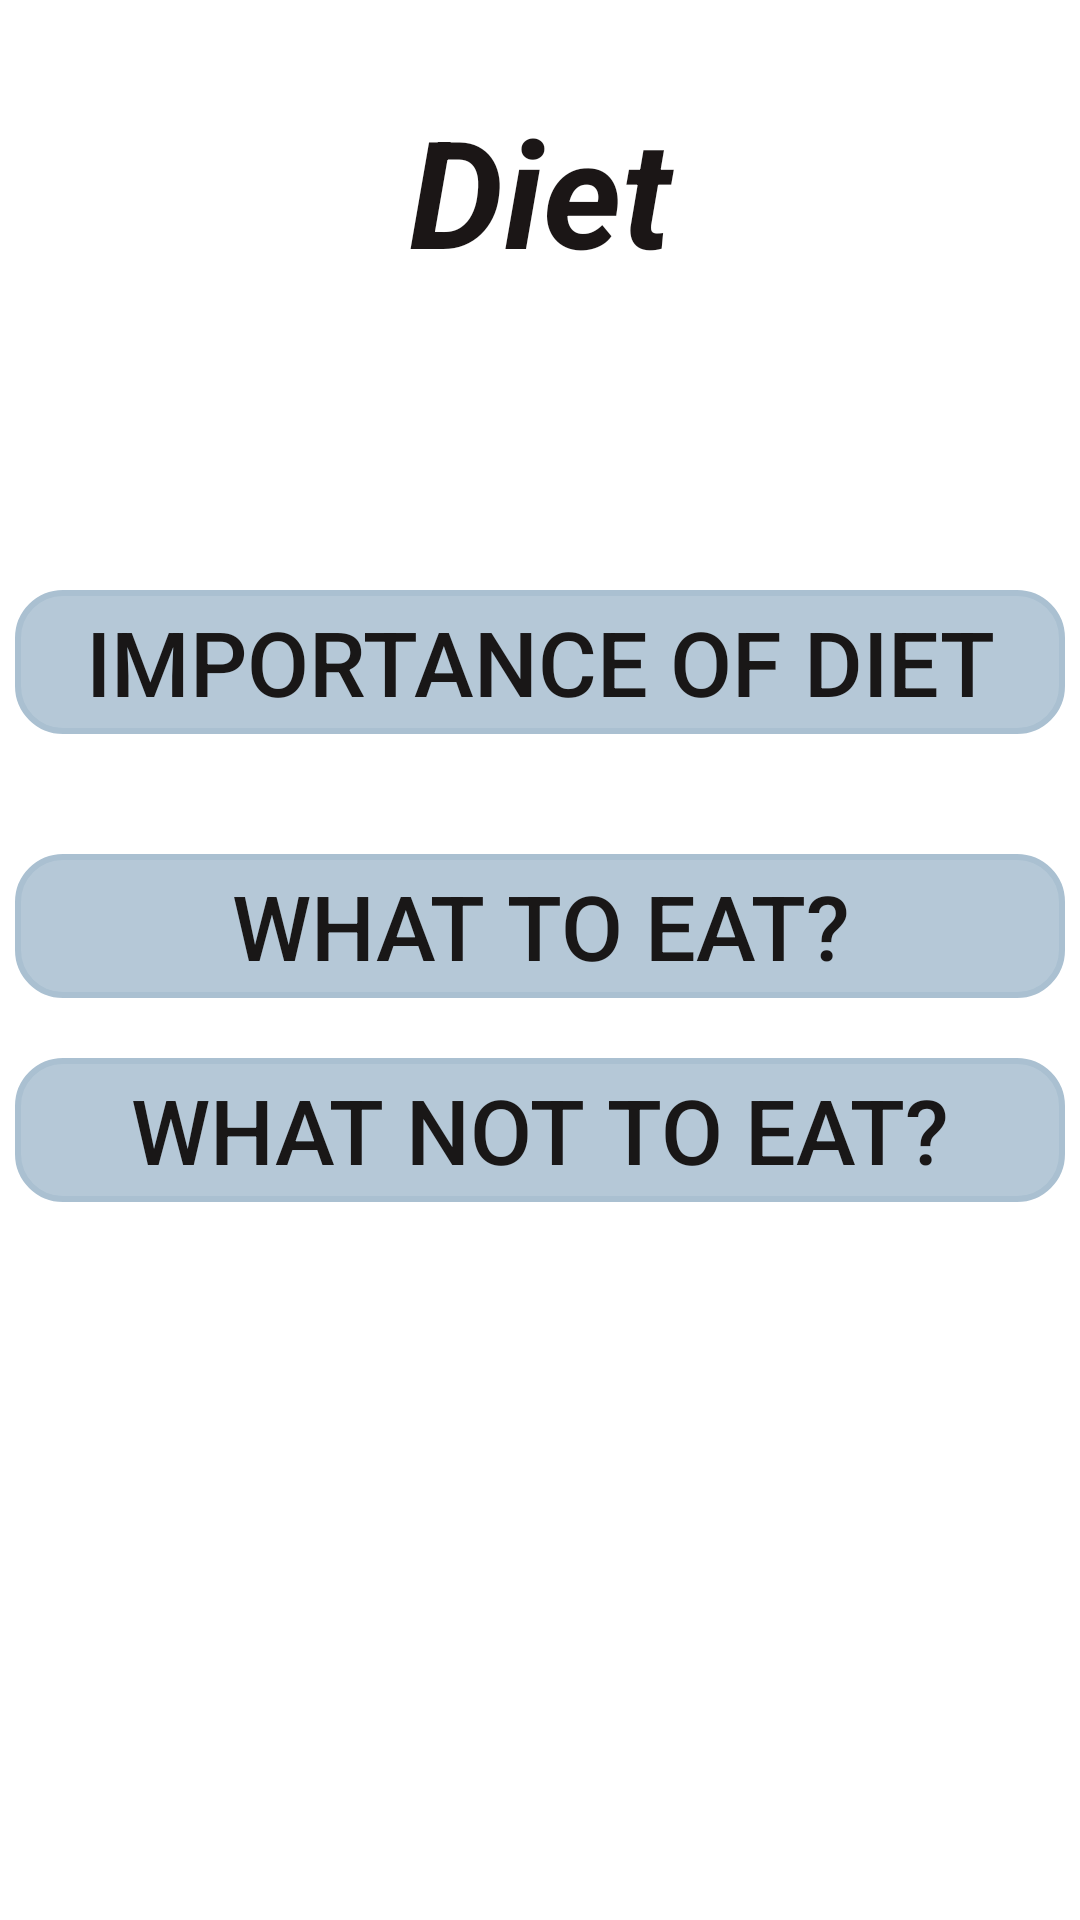

Write the Android layout XML for this screen, with the resource values it uses.
<!-- AndroidManifest.xml: application theme Theme.BreathiFier -->
<!-- res/layout/activity_break_fat_intro.xml -->
<?xml version="1.0" encoding="utf-8"?>
<androidx.constraintlayout.widget.ConstraintLayout xmlns:android="http://schemas.android.com/apk/res/android"
    xmlns:app="http://schemas.android.com/apk/res-auto"
    xmlns:tools="http://schemas.android.com/tools"
    android:layout_width="match_parent"
    android:layout_height="match_parent"
    tools:context=".BreakFatIntro">

    <LinearLayout
        android:layout_width="match_parent"
        android:layout_height="match_parent"
        android:orientation="vertical">

        <TextView
            android:id="@+id/britv1"
            android:layout_width="match_parent"
            android:layout_height="wrap_content"
            android:gravity="center"
            android:layout_marginTop="30dp"
            android:text="Diet"
            android:textColor="#1B1616"
            android:textSize="50sp"
            android:textStyle="bold|italic" />

        <Button
            android:id="@+id/dietbt3"
            android:layout_width="350dp"
            android:layout_gravity="center"
            android:background="@drawable/shapebutton"
            android:layout_height="wrap_content"
            android:layout_marginTop="100sp"
            android:text="Importance of diet"
            android:textColor="#191717"
            android:textSize="30sp"
            app:backgroundTint="#AAC0D1" />

        <Button
            android:id="@+id/dietbt1"
            android:layout_width="350dp"
            android:layout_height="wrap_content"
            android:layout_gravity="center"
            android:layout_marginTop="40dp"
            android:background="@drawable/shapebutton"
            android:text="What to eat?"
            android:textColor="#191717"
            android:textSize="30sp"
            app:backgroundTint="#AAC0D1" />

        <Button
            android:id="@+id/dietbt2"
            android:layout_width="350dp"
            android:layout_gravity="center"
            android:background="@drawable/shapebutton"
            android:layout_height="wrap_content"
            android:layout_marginTop="20sp"
            android:text="What not to eat?"
            android:textColor="#191717"
            android:textSize="30sp"
            app:backgroundTint="#AAC0D1" />


    </LinearLayout>

</androidx.constraintlayout.widget.ConstraintLayout>
<!-- resources referenced by this layout -->
<resources>
  <!-- drawable shapebutton (drawable) -->
  <?xml version="1.0" encoding="utf-8"?>
  <shape xmlns:android="http://schemas.android.com/apk/res/android" >
      <stroke android:width="2dp"
          android:color="#FFFFFF"/>
      <gradient
          android:angle="225"
          android:startColor="#DD2ECCFA"
          android:endColor="#DD000000"/>
      <corners
          android:bottomLeftRadius="15dp"
          android:bottomRightRadius="15dp"
          android:topLeftRadius="15dp"
          android:topRightRadius="15dp" />
  </shape>
  <style name="Theme.BreathiFier" parent="Theme.MaterialComponents.DayNight.DarkActionBar">
          
          <item name="colorPrimary">@color/purple_500</item>
          <item name="colorPrimaryVariant">@color/purple_700</item>
          <item name="colorOnPrimary">@color/white</item>
          
          <item name="colorSecondary">@color/teal_200</item>
          <item name="colorSecondaryVariant">@color/teal_700</item>
          <item name="colorOnSecondary">@color/black</item>
          
          <item name="android:statusBarColor" tools:targetApi="l">?attr/colorPrimaryVariant</item>
          
      </style>
  <!-- not gathered from this repository: default colours our renderer supplied (Android Studio template values) -->
  <color name="purple_500">#FF6200EE</color>
  <color name="purple_700">#FF3700B3</color>
  <color name="teal_200">#FF03DAC5</color>
  <color name="teal_700">#FF018786</color>
  <color name="black">#FF000000</color>
  <color name="white">#FFFFFFFF</color>
</resources>
